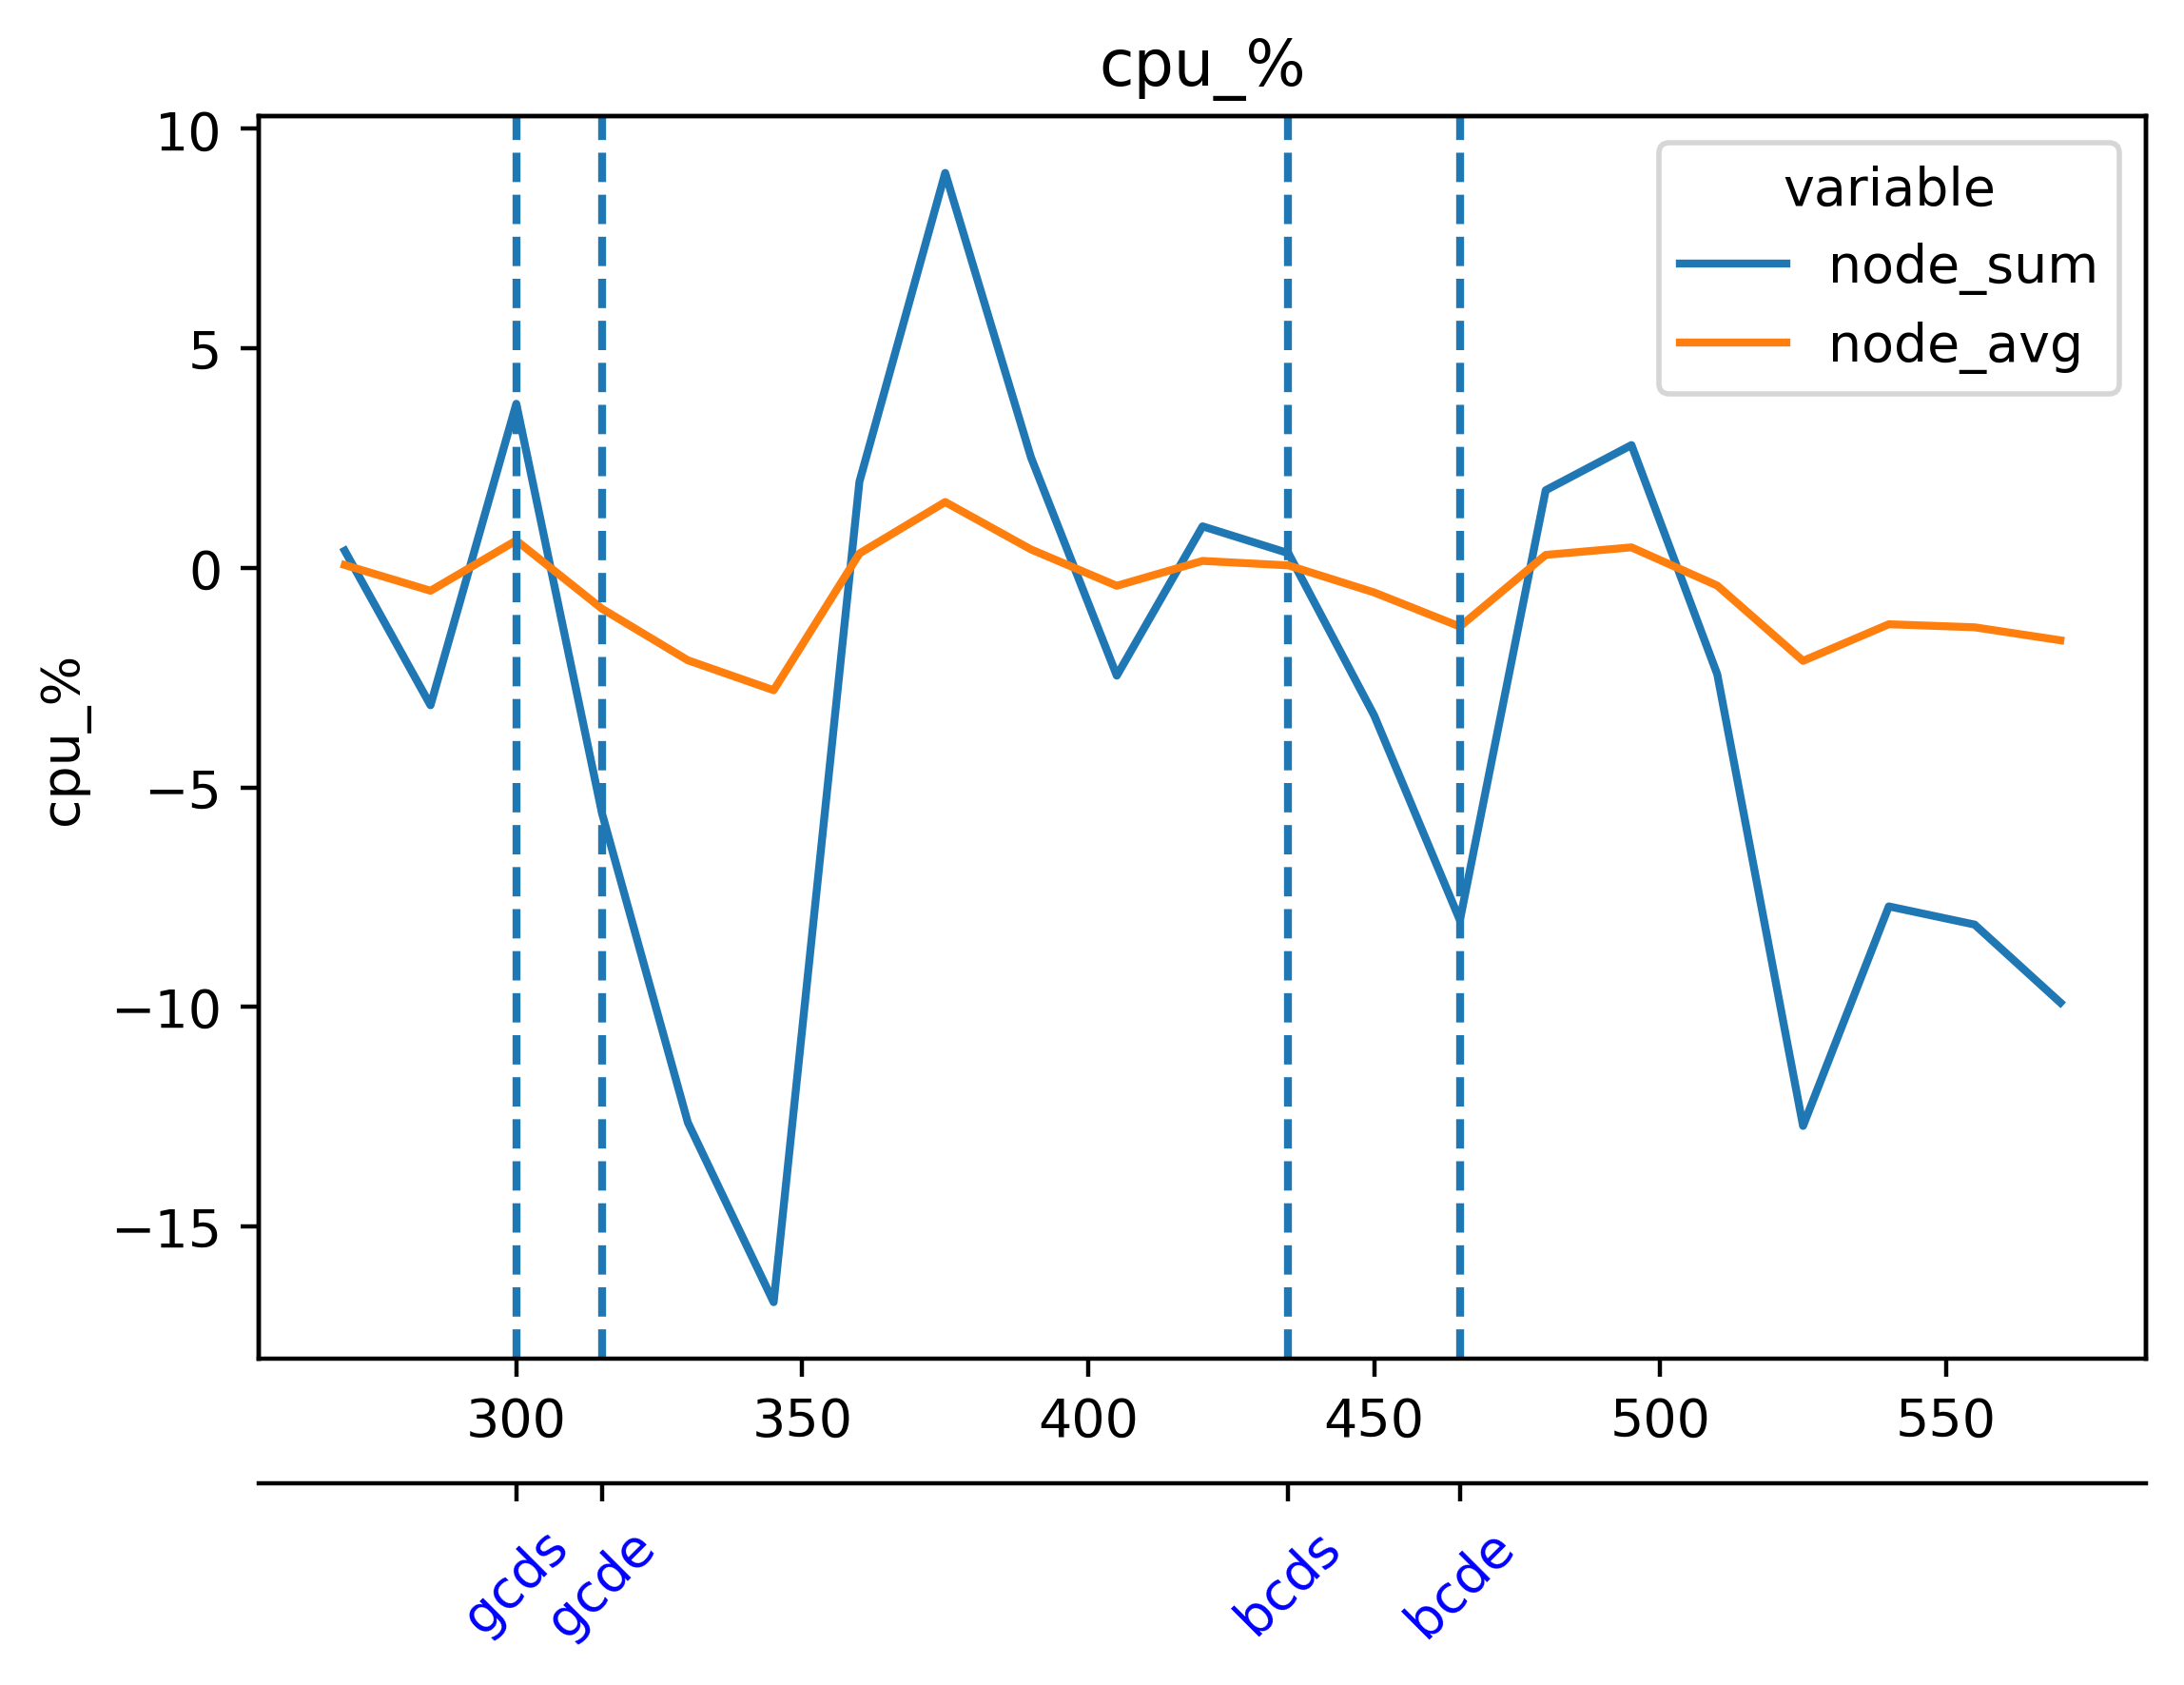

The table this chart was drawn from, first rows:
timestamp, beacon-metrics-gazer--2e73ea7fb1874fd8b4…, cadvisor, cl-1-prysm-geth--913e0bc7a60d440abdf9d9a…, cl-2-prysm-geth--3508a78ec3024129abece82…, cl-3-prysm-geth--c5da3216a2444ecdad99225…, cl-4-prysm-geth--64071cb6e4054ffca85d81f…, cl-5-prysm-geth--35bff00d19094189b4dbdae…, dora--50338aa5c86f4e1088b54d531458cb5c, el-1-geth-prysm--d9774c61647d428abe16ff9…, el-2-geth-prysm--d57c1c890acc4d029b174f7…, el-3-geth-prysm--a47af41839d74b6ea9dacee…, el-4-geth-prysm--17f6a66db4264f1d95ad120…, el-5-geth-prysm--544096fccb4c4445b21b436…, el-forkmon--859f24661976422b88d3ea4e7dc0…, ethereum-metrics-exporter-1-prysm-geth--…, ethereum-metrics-exporter-2-prysm-geth--…, ethereum-metrics-exporter-3-prysm-geth--…, ethereum-metrics-exporter-4-prysm-geth--…, ethereum-metrics-exporter-5-prysm-geth--…, grafana, grafana--1ff3f43a3c5348d1a32767d7ef64473…, kurtosis-api--370b2d3d7fb440e4802a4d6766…, kurtosis-engine--0d03c887a3884be3a71ceba…
1716571600, 0.00493, 22.68, 12.92, 13.74, 12.64, 13.04, 12.82, 0.06267, 3.075, 4.175, 2.732, 2.908, 3.755, 1.713, 0.2557, 0.288, 0.2477, 0.2278, 0.2419, 0.2173, 0.2918, 0.1009, 0.0006526
1716571615, 0.005718, 23.26, 12.46, 13.47, 12.63, 13.11, 12.5, 0.05001, 3.065, 3.875, 2.346, 2.736, 3.598, 1.387, 0.2719, 0.2862, 0.2436, 0.2239, 0.2497, 0.2261, 0.2657, 0.1006, 0.0008766
1716571630, 0.00533, 23.66, 12.12, 13.02, 11.75, 12.58, 12.23, 0.0451, 3.641, 4.242, 2.986, 2.942, 3.556, 1.348, 0.3068, 0.3021, 0.2521, 0.2779, 0.2186, 0.0853, 0.5296, 0.1015, 0.0009784
1716571645, 0.005255, 26.32, 10.77, 11.61, 11.61, 11.6, 11.51, 0.04676, 3.308, 3.836, 2.867, 2.843, 2.966, 1.266, 0.2448, 0.2666, 0.241, 0.2998, 0.2164, 0.07184, 0.4834, 0.09628, 0.3577
1716571660, 0.005454, 26.02, 12.27, 12.85, 13.38, 12.78, 13.01, 0.03951, 3.808, 3.761, 3.399, 3.262, 2.962, 1.388, 0.2507, 0.3054, 0.2452, 0.2895, 0.2578, 0.07761, 0.5313, 0.105, 0.3798
1716571675, 0.005815, 26.33, 12.57, 12.77, 13.46, 12.37, 12.34, 0.03949, 3.759, 3.577, 3.413, 3.084, 3.137, 1.657, 0.2608, 0.2876, 0.2597, 0.2634, 0.3027, 0.08054, 0.2826, 0.1082, 0.3186
1716571690, 0.005252, 26.14, 13.19, 12.69, 12.97, 12.05, 12.16, 0.05165, 4.081, 3.313, 3.63, 3.12, 3.679, 1.795, 0.304, 0.3112, 0.2421, 0.2578, 0.31, 0.07526, 0.3139, 0.1072, 0.0002391
1716571705, 0.004858, 25.88, 12.41, 12.05, 12.34, 11.04, 11.85, 0.0556, 4.04, 3.526, 3.461, 2.754, 3.722, 1.802, 0.2589, 0.2344, 0.202, 0.2372, 0.3226, 0.194, 0.2158, 0.0952, 0.0002496
1716571720, 0.005033, 25.33, 13.59, 12.75, 13.82, 12.8, 13.49, 0.05649, 3.471, 3.235, 2.952, 2.864, 3.55, 1.604, 0.2386, 0.2824, 0.2255, 0.243, 0.297, 0.2096, 0.2905, 0.08893, 0.1391
1716571735, 0.004885, 23.21, 12.8, 12.53, 13.8, 13.16, 13.34, 0.04415, 3.212, 3.785, 2.988, 3.2, 3.198, 1.808, 0.2466, 0.2794, 0.224, 0.2404, 0.2727, 0.2202, 0.28, 0.09321, 0.1065
1716571750, 0.004324, 23.36, 12.6, 12.1, 12.75, 12.45, 12.19, 0.0473, 3.104, 3.443, 3.294, 3.595, 3.2, 1.934, 0.2722, 0.3153, 0.2468, 0.2461, 0.2332, 0.08575, 0.3167, 0.09488, 0.126
1716571765, 0.004312, 23.11, 11.7, 12.16, 11.92, 11.3, 11.52, 0.04738, 3.716, 3.712, 3.922, 3.597, 3.073, 1.955, 0.2447, 0.2893, 0.224, 0.2414, 0.2473, 0.07976, 0.2417, 0.09772, 0.1245
1716571780, 0.004559, 25.98, 13.23, 12.75, 13.05, 11.43, 12.48, 0.0495, 3.664, 3.445, 4.046, 3.64, 3.445, 1.67, 0.2274, 0.3015, 0.2684, 0.2392, 0.2526, 0.09719, 0.2718, 0.1352, 0.156
1716571795, 0.005214, 27.64, 13.11, 12.54, 13.76, 11.76, 12.32, 0.04781, 3.599, 4.008, 4.057, 3.084, 3.496, 1.782, 0.2133, 0.3015, 0.2826, 0.254, 0.2413, 0.1036, 0.4678, 0.1324, 0.1096
1716571810, 0.004675, 27.91, 12.1, 11.52, 13.13, 11.22, 11.37, 0.06337, 3.075, 3.934, 3.57, 3.463, 3.799, 1.885, 0.2215, 0.2837, 0.2929, 0.2318, 0.2639, 0.09266, 0.4835, 0.1326, 0.0001758
1716571825, 0.04408, 24.91, 10.86, 11.17, 12.14, 11.76, 10.86, 0.1847, 3.337, 3.604, 3.189, 3.242, 3.564, 1.897, 0.1952, 0.2623, 0.2782, 0.2464, 0.2704, 0.308, 0.4513, 0.09275, 0.122
1716571840, 0.04445, 23.03, 12.05, 11.94, 13.28, 12.71, 12.05, 0.1782, 3.286, 3.687, 2.822, 3.635, 3.397, 1.67, 0.2431, 0.2605, 0.2749, 0.2246, 0.3014, 0.3258, 0.2784, 0.09478, 0.1199
1716571855, 0.04426, 23.26, 12.7, 11.65, 13.48, 12.82, 12.78, 0.1612, 3.638, 3.72, 3.516, 3.614, 3.84, 1.884, 0.2582, 0.2343, 0.2567, 0.2434, 0.2583, 0.3299, 0.2629, 0.09478, 0.0
1716571870, 0.005226, 24.54, 12.22, 11.02, 13.13, 12.2, 11.89, 0.03818, 3.709, 4.206, 3.877, 3.854, 3.866, 1.964, 0.3126, 0.2263, 0.2516, 0.2248, 0.2704, 0.09046, 0.5087, 0.09878, 0.001132
1716571885, 0.005309, 24.47, 11.56, 11.23, 11.98, 11.54, 12.03, 0.04569, 3.555, 3.829, 4.027, 3.733, 4.059, 1.968, 0.2632, 0.2008, 0.222, 0.2394, 0.2441, 0.07804, 0.4859, 0.09917, 0.001213
1716571900, 0.004486, 25.38, 12.96, 13.02, 13.41, 11.62, 12.82, 0.04599, 3.379, 3.554, 3.769, 3.114, 3.936, 1.633, 0.2784, 0.2473, 0.2371, 0.2019, 0.2644, 0.08473, 0.8929, 0.1088, 0.1228
1716571915, 0.005319, 23.76, 12.85, 12.96, 12.65, 11.3, 12.55, 0.04766, 2.777, 3.293, 3.338, 2.508, 3.522, 1.743, 0.2357, 0.2273, 0.225, 0.1925, 0.2553, 0.08865, 0.6657, 0.1016, 0.1475
1716571930, 0.004802, 23.73, 11.7, 12, 11.94, 10.93, 11.77, 0.05001, 2.989, 3.399, 3.643, 2.616, 3.131, 1.895, 0.24, 0.2587, 0.2609, 0.2038, 0.3013, 0.07837, 0.6311, 0.1034, 0.1171
1716571945, 0.004615, 23.25, 10.6, 11.28, 10.98, 11.1, 10.72, 0.07352, 3.131, 3.348, 3.37, 3.294, 3.075, 1.907, 0.203, 0.2157, 0.2199, 0.2394, 0.2833, 0.2177, 0.23, 0.0931, 0.2472
1716571960, 0.00421, 24.1, 12.2, 12.64, 12.5, 12.26, 11.84, 0.0718, 4.061, 3.676, 3.779, 3.859, 3.195, 1.761, 0.2607, 0.2511, 0.2164, 0.2451, 0.3046, 0.2329, 0.4588, 0.09888, 0.2911
1716571975, 0.004744, 23.9, 12.96, 13.03, 13.24, 12.53, 12.27, 0.07033, 4.055, 3.713, 3.419, 4.07, 3.863, 1.834, 0.2783, 0.2402, 0.2359, 0.2445, 0.2898, 0.2366, 0.5044, 0.09946, 0.2918
1716571990, 0.005071, 22.75, 12.14, 12.74, 12.8, 12.38, 11.68, 0.04628, 3.599, 4.157, 3.204, 4.076, 3.791, 2.023, 0.3229, 0.281, 0.2709, 0.2674, 0.2752, 0.08698, 0.4626, 0.1007, 0.0008607
1716572005, 0.005061, 23.11, 10.69, 12.29, 12.66, 11.75, 11.44, 0.0505, 3.42, 3.957, 3.282, 4.015, 3.805, 1.881, 0.2596, 0.2755, 0.2658, 0.2817, 0.2687, 0.07621, 0.2501, 0.09948, 0.3012
1716572020, 0.005045, 25.25, 11.42, 12.91, 13.4, 12.05, 12.1, 0.04606, 3.246, 4.302, 3.202, 3.551, 3.661, 1.754, 0.288, 0.2694, 0.2273, 0.2508, 0.2262, 0.08976, 0.254, 0.09796, 0.282
1716572035, 0.005307, 25.8, 12.16, 12.41, 13.33, 11.4, 12.09, 0.04174, 3.284, 4.385, 3.107, 3.105, 3.585, 1.585, 0.282, 0.2454, 0.2146, 0.1971, 0.2278, 0.09651, 0.4865, 0.1018, 0.2488
1716572050, 0.005045, 25.32, 12.56, 11.96, 12.81, 11.27, 11.4, 0.03827, 3.432, 3.989, 3.132, 3.097, 3.95, 2.095, 0.3101, 0.244, 0.2164, 0.2144, 0.231, 0.08516, 0.4851, 0.102, 0.0005317
1716572065, 0.00493, 23.8, 11.84, 11.47, 11.87, 11.18, 10.65, 0.05807, 3.749, 3.609, 3.548, 3.514, 3.751, 1.939, 0.2731, 0.2407, 0.2179, 0.2226, 0.2449, 0.1954, 0.4684, 0.1018, 0.1098
1716572080, 0.004714, 24.2, 12.46, 12.89, 12.46, 12.57, 12.31, 0.06206, 4.245, 3.247, 3.511, 3.623, 4.189, 2.121, 0.2838, 0.282, 0.2375, 0.2607, 0.2607, 0.2075, 0.2603, 0.09545, 0.1187
1716572095, 0.005327, 23.52, 12.16, 13.06, 12.63, 12.15, 12.67, 0.06936, 4.374, 3.736, 3.365, 3.622, 4.077, 2.045, 0.2983, 0.2719, 0.2352, 0.2425, 0.2423, 0.2161, 0.2349, 0.09651, 0.1062
1716572110, 0.004969, 22.9, 11.32, 12.88, 12.34, 12.32, 12.3, 0.05295, 4.011, 3.436, 3.251, 3.165, 3.427, 1.598, 0.3105, 0.2726, 0.2341, 0.2556, 0.267, 0.09045, 0.2953, 0.09592, 0.0007508
1716572125, 0.005495, 23.19, 10.22, 11.81, 11.64, 11.59, 11.14, 0.05098, 3.535, 2.756, 3.149, 3.463, 2.63, 0.952, 0.2796, 0.2282, 0.2392, 0.244, 0.2518, 0.09498, 0.331, 0.0988, 0.1953
1716572140, 0.005329, 23.59, 10.92, 12.8, 12.82, 12.34, 11.95, 0.0416, 2.877, 2.77, 3.299, 3.128, 2.523, 0.2934, 0.2688, 0.2385, 0.2494, 0.2302, 0.2411, 0.1071, 0.3495, 0.09827, 0.1847
1716572155, 0.005039, 26.22, 11.8, 12.47, 12.49, 11.98, 12.09, 0.0445, 2.827, 2.738, 3.004, 3.327, 3.013, 0.3612, 0.2597, 0.2292, 0.2537, 0.2616, 0.2136, 0.1075, 0.3, 0.1087, 0.2318
1716572170, 0.004393, 25.77, 11.35, 11.97, 12.21, 11.81, 12.15, 0.05183, 2.481, 3.481, 3.412, 2.612, 3.283, 0.4916, 0.2669, 0.2883, 0.2278, 0.2745, 0.2104, 0.08996, 0.2759, 0.1067, 0.0007751
